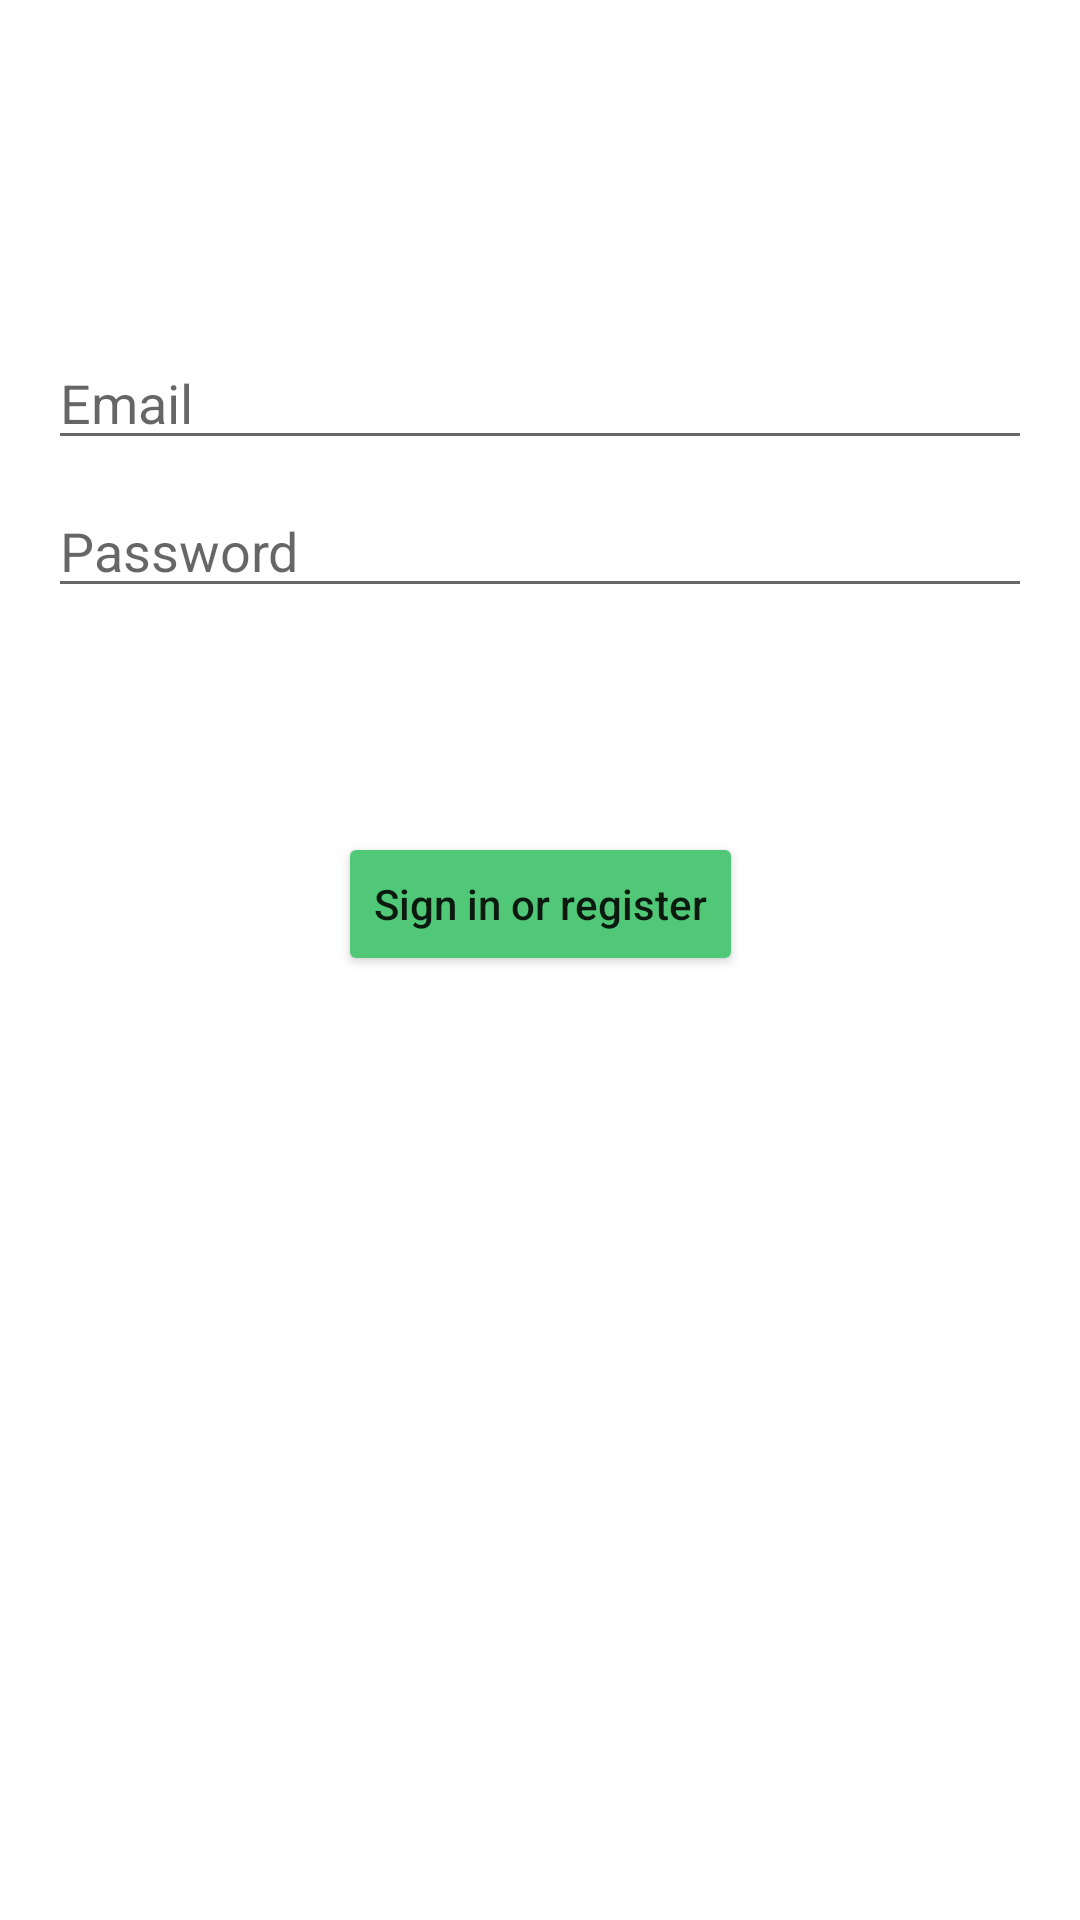

Produce the Android XML layout that renders to this screen, including the resource entries it uses.
<!-- AndroidManifest.xml: application theme Theme.CartApp -->
<!-- res/layout/activity_login.xml -->
<?xml version="1.0" encoding="utf-8"?>
<androidx.constraintlayout.widget.ConstraintLayout xmlns:android="http://schemas.android.com/apk/res/android"
    xmlns:app="http://schemas.android.com/apk/res-auto"
    xmlns:tools="http://schemas.android.com/tools"
    android:id="@+id/container"
    android:layout_width="match_parent"
    android:layout_height="match_parent"
    android:paddingLeft="@dimen/activity_horizontal_margin"
    android:paddingTop="@dimen/activity_vertical_margin"
    android:paddingRight="@dimen/activity_horizontal_margin"
    android:paddingBottom="@dimen/activity_vertical_margin"
    tools:context=".ui.ui.LoginActivity">

    <androidx.appcompat.widget.AppCompatEditText
        android:id="@+id/username"
        android:layout_width="0dp"
        android:layout_height="wrap_content"
        android:layout_marginTop="96dp"
        android:hint="@string/prompt_email"
        android:inputType="textEmailAddress"
        android:selectAllOnFocus="true"
        app:layout_constraintEnd_toEndOf="parent"
        app:layout_constraintStart_toStartOf="parent"
        app:layout_constraintTop_toTopOf="parent" />

    <androidx.appcompat.widget.AppCompatEditText
        android:id="@+id/password"
        android:layout_width="0dp"
        android:layout_height="wrap_content"
        android:layout_marginTop="8dp"
        android:hint="@string/prompt_password"
        android:imeActionLabel="@string/action_sign_in_short"
        android:imeOptions="actionDone"
        android:inputType="textPassword"
        android:selectAllOnFocus="true"
        app:layout_constraintEnd_toEndOf="parent"
        app:layout_constraintStart_toStartOf="parent"
        app:layout_constraintTop_toBottomOf="@+id/username" />

    <Button
        android:id="@+id/login"
        android:layout_width="wrap_content"
        android:layout_height="wrap_content"
        android:layout_gravity="start"
        android:layout_marginTop="16dp"
        android:layout_marginBottom="64dp"
        android:backgroundTint="@drawable/btn_color"
        android:text="@string/action_sign_in"
        android:textAllCaps="false"
        app:layout_constraintBottom_toBottomOf="parent"
        app:layout_constraintEnd_toEndOf="parent"
        app:layout_constraintStart_toStartOf="parent"
        app:layout_constraintTop_toBottomOf="@+id/password"
        app:layout_constraintVertical_bias="0.2" />

</androidx.constraintlayout.widget.ConstraintLayout>
<!-- resources referenced by this layout -->
<resources>
  <dimen name="activity_horizontal_margin">16dp</dimen>
  <dimen name="activity_vertical_margin">16dp</dimen>
  <!-- drawable btn_color (drawable) -->
  <?xml version="1.0" encoding="utf-8"?>
  <selector xmlns:android="http://schemas.android.com/apk/res/android">
      
      <item android:color="@color/grey" android:state_enabled="false" />
  
      <item android:color="@color/green" />
  </selector>
  <string name="action_sign_in">Sign in or register</string>
  <string name="action_sign_in_short">Sign in</string>
  <string name="prompt_email">Email</string>
  <string name="prompt_password">Password</string>
  <style name="Theme.CartApp" parent="Theme.MaterialComponents.DayNight.DarkActionBar">
          
          <item name="colorPrimary">@color/purple_500</item>
          <item name="colorPrimaryVariant">@color/purple_700</item>
          <item name="colorOnPrimary">@color/white</item>
          
          <item name="colorSecondary">@color/teal_200</item>
          <item name="colorSecondaryVariant">@color/teal_700</item>
          <item name="colorOnSecondary">@color/black</item>
          
          <item name="android:statusBarColor" tools:targetApi="l">?attr/colorPrimaryVariant</item>
          
      </style>
  <color name="grey">#C6C6C6</color>
  <color name="green">#50C878</color>
  <color name="purple_500">#FF6200EE</color>
  <color name="purple_700">#FF3700B3</color>
  <color name="white">#FFFFFFFF</color>
  <color name="teal_200">#FF03DAC5</color>
  <color name="teal_700">#FF018786</color>
  <color name="black">#FF000000</color>
</resources>
